Image classification data set "new_images_split" (AdiArtifice/Music-Genre-Classification on GitHub). Class labels (10): blues, classical, country, disco, hip-hop, jazz, metal, pop, reggae, rock.

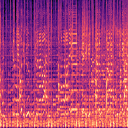
Label: country

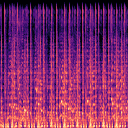
Label: reggae

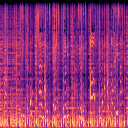
Label: disco

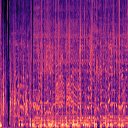
Label: hip-hop

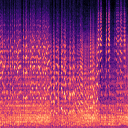
Label: jazz

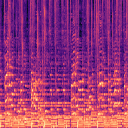
Label: rock
